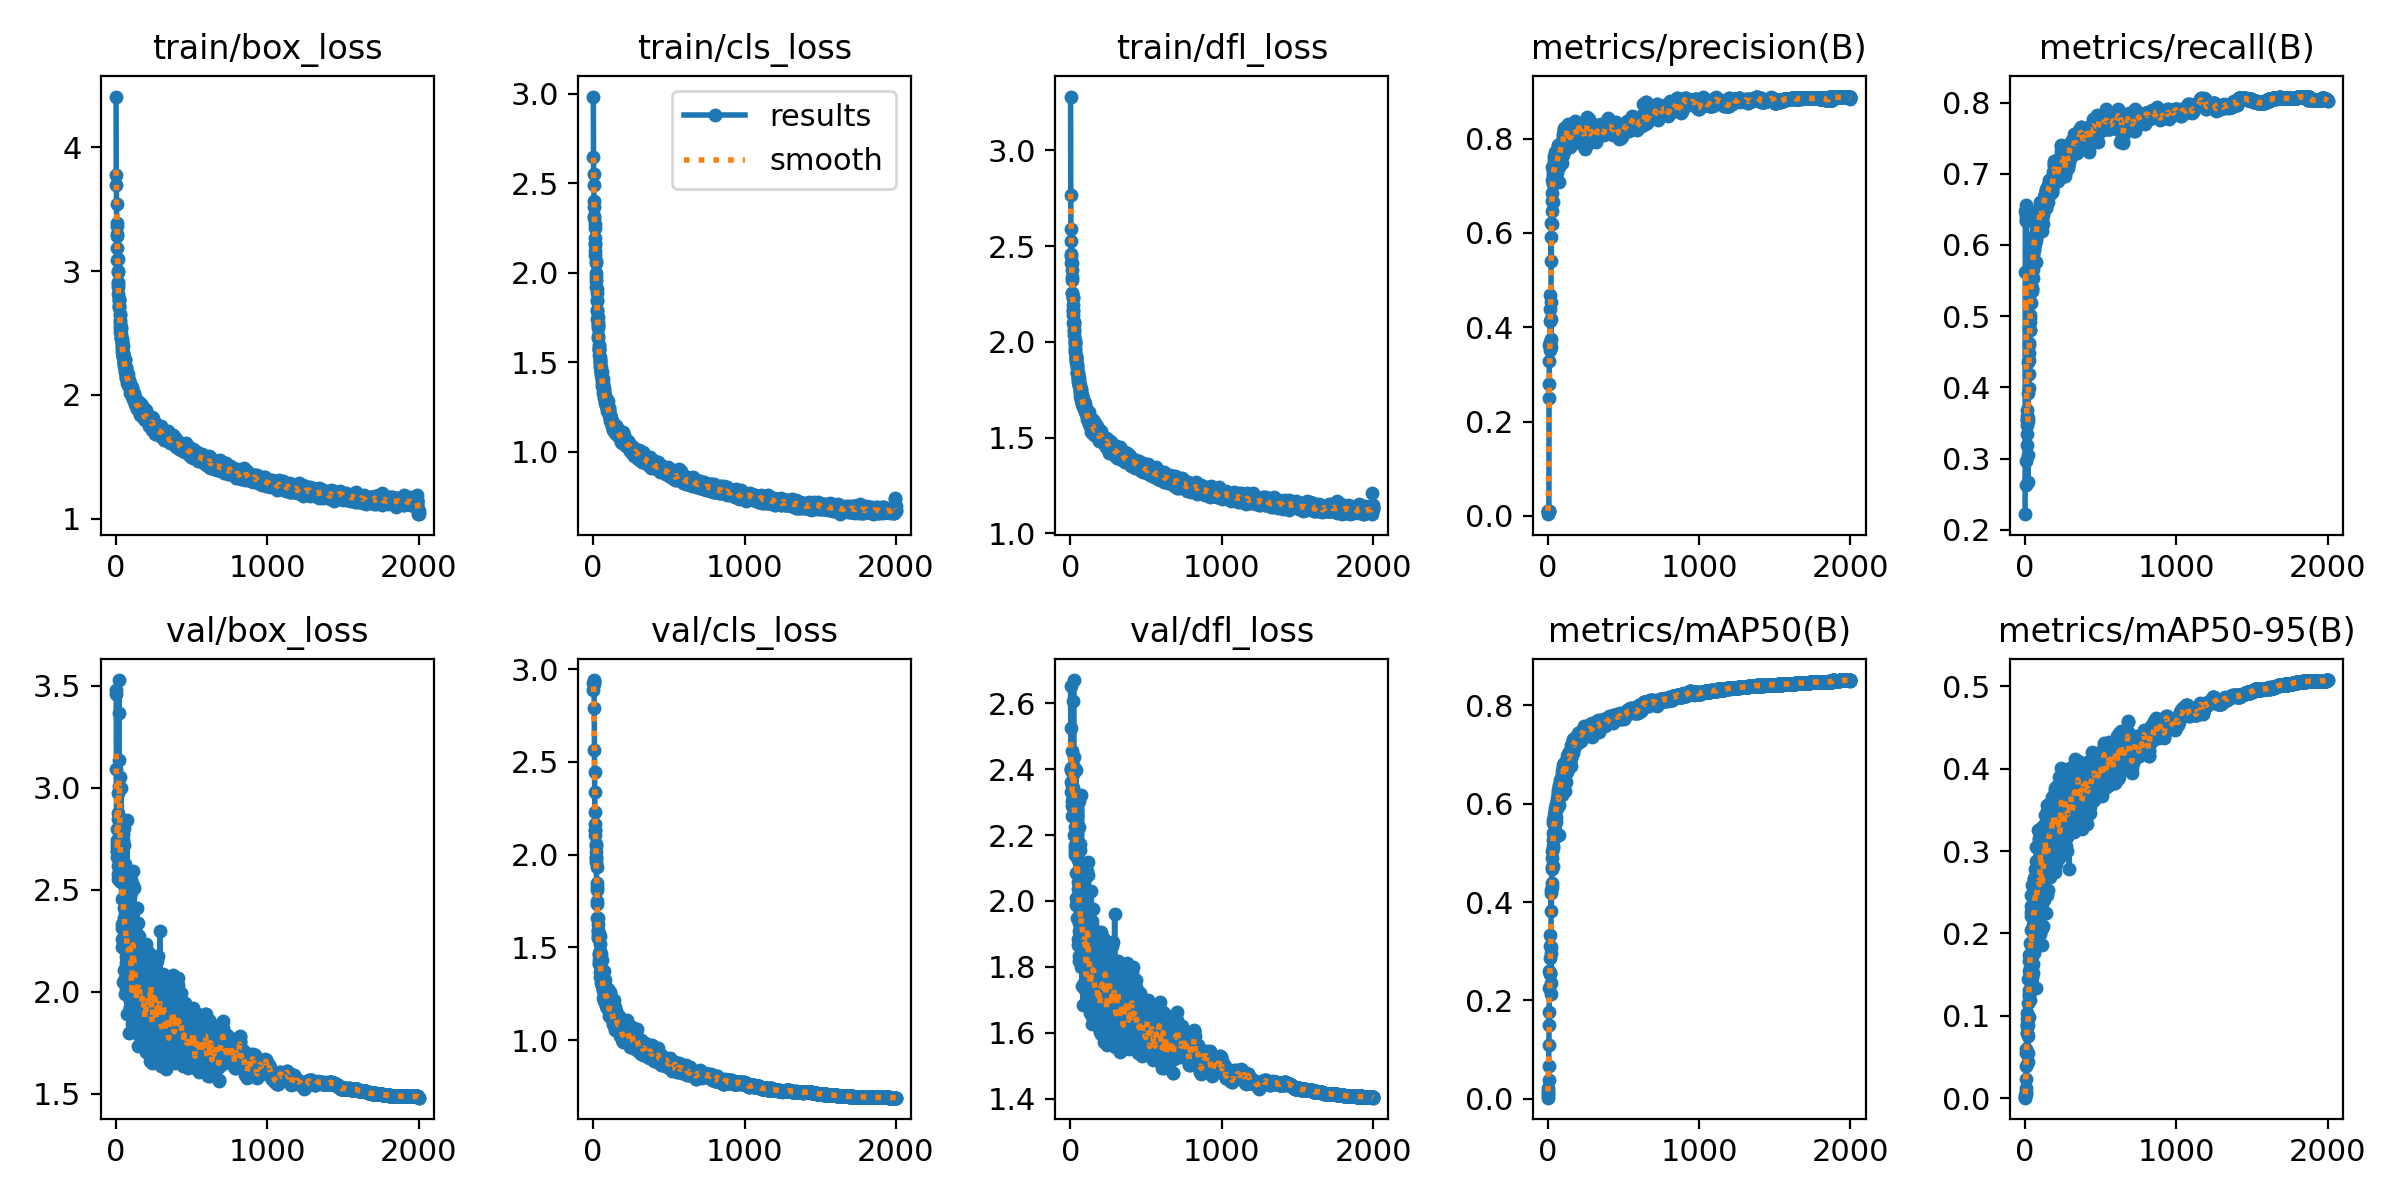

The file beside this chart, header and first rows:
epoch, time, train/box_loss, train/cls_loss, train/dfl_loss, metrics/precision(B), metrics/recall(B), metrics/mAP50(B), metrics/mAP50-95(B), val/box_loss, val/cls_loss, val/dfl_loss, lr/pg0, lr/pg1, lr/pg2
1, 13.65, 4.41, 2.984, 3.281, 0.00364, 0.2219, 0.00235, 0.00064, 3.459, 2.888, 2.652, 0.08402, 1.6e-05, 1.6e-05
2, 23.26, 3.779, 2.643, 2.766, 0.0092, 0.5614, 0.00737, 0.00165, 3.48, 2.924, 2.524, 0.06703, 3.29837e-05, 3.29837e-05
3, 32.21, 3.698, 2.551, 2.589, 0.01061, 0.6473, 0.01141, 0.00373, 3.09, 2.929, 2.396, 0.05005, 4.99505e-05, 4.99505e-05
4, 53.28, 3.54, 2.491, 2.526, 0.01076, 0.6565, 0.01598, 0.00549, 2.797, 2.938, 2.331, 0.03307, 6.69005e-05, 6.69005e-05
5, 64.06, 3.392, 2.401, 2.458, 0.01058, 0.646, 0.02298, 0.00798, 2.724, 2.941, 2.36, 0.01608, 8.38337e-05, 8.38337e-05
6, 74.15, 3.364, 2.368, 2.446, 0.01041, 0.6354, 0.0384, 0.01298, 2.711, 2.918, 2.401, 9.97525e-05, 9.97525e-05, 9.97525e-05
7, 87.74, 3.301, 2.316, 2.412, 0.0105, 0.6407, 0.0677, 0.02285, 2.689, 2.792, 2.403, 9.9703e-05, 9.9703e-05, 9.9703e-05
8, 101.3, 3.28, 2.303, 2.41, 0.01039, 0.6341, 0.1086, 0.03882, 2.745, 2.564, 2.454, 9.96535e-05, 9.96535e-05, 9.96535e-05
9, 110.3, 3.191, 2.271, 2.376, 0.251, 0.2629, 0.1492, 0.05428, 2.689, 2.446, 2.393, 9.9604e-05, 9.9604e-05, 9.9604e-05
10, 118.3, 3.091, 2.247, 2.34, 0.2807, 0.2972, 0.1767, 0.05978, 2.659, 2.336, 2.349, 9.95545e-05, 9.95545e-05, 9.95545e-05
11, 126.2, 3.094, 2.193, 2.324, 0.3276, 0.3197, 0.2261, 0.0789, 2.552, 2.23, 2.303, 9.9505e-05, 9.9505e-05, 9.9505e-05
12, 148.4, 2.99, 2.164, 2.254, 0.3619, 0.3593, 0.2599, 0.09572, 2.576, 2.133, 2.258, 9.94555e-05, 9.94555e-05, 9.94555e-05
13, 159.3, 3.003, 2.154, 2.256, 0.3526, 0.354, 0.2532, 0.08853, 2.616, 2.103, 2.286, 9.9406e-05, 9.9406e-05, 9.9406e-05
14, 167.9, 2.893, 2.123, 2.227, 0.3698, 0.3472, 0.2554, 0.08656, 2.798, 2.164, 2.335, 9.93565e-05, 9.93565e-05, 9.93565e-05
15, 177, 2.913, 2.098, 2.236, 0.3646, 0.3342, 0.2566, 0.07952, 2.976, 2.132, 2.386, 9.9307e-05, 9.9307e-05, 9.9307e-05
16, 186, 2.868, 2.064, 2.194, 0.4133, 0.354, 0.2863, 0.09066, 2.878, 2.057, 2.342, 9.92575e-05, 9.92575e-05, 9.92575e-05
17, 195.6, 2.819, 2.052, 2.164, 0.4392, 0.3686, 0.3113, 0.1034, 2.845, 2.012, 2.311, 9.9208e-05, 9.9208e-05, 9.9208e-05
18, 204.7, 2.773, 1.977, 2.159, 0.4686, 0.3925, 0.3337, 0.1157, 2.753, 1.959, 2.259, 9.91585e-05, 9.91585e-05, 9.91585e-05
19, 225.7, 2.773, 1.998, 2.138, 0.4185, 0.3527, 0.2961, 0.08848, 3.01, 1.982, 2.394, 9.9109e-05, 9.9109e-05, 9.9109e-05
20, 233.1, 2.724, 1.952, 2.098, 0.3751, 0.3051, 0.2351, 0.0547, 3.368, 2.048, 2.607, 9.90595e-05, 9.90595e-05, 9.90595e-05
21, 241.7, 2.757, 1.917, 2.103, 0.3591, 0.2668, 0.2142, 0.04378, 3.528, 1.987, 2.67, 9.901e-05, 9.901e-05, 9.901e-05
22, 250.3, 2.71, 1.908, 2.089, 0.4532, 0.3567, 0.3078, 0.07564, 3.134, 1.931, 2.437, 9.89605e-05, 9.89605e-05, 9.89605e-05
23, 258.7, 2.711, 1.885, 2.103, 0.5904, 0.4359, 0.4181, 0.1441, 2.642, 1.826, 2.2, 9.8911e-05, 9.8911e-05, 9.8911e-05
24, 272.2, 2.643, 1.847, 2.063, 0.5395, 0.3989, 0.3826, 0.09833, 3.054, 1.847, 2.407, 9.88615e-05, 9.88615e-05, 9.88615e-05
25, 286.6, 2.652, 1.841, 2.054, 0.621, 0.4188, 0.4249, 0.1267, 2.818, 1.809, 2.291, 9.8812e-05, 9.8812e-05, 9.8812e-05
26, 296, 2.606, 1.792, 2.034, 0.6189, 0.4386, 0.4309, 0.1245, 2.828, 1.747, 2.294, 9.87625e-05, 9.87625e-05, 9.87625e-05
27, 305.7, 2.568, 1.786, 1.997, 0.6462, 0.4488, 0.4393, 0.1313, 2.808, 1.732, 2.279, 9.8713e-05, 9.8713e-05, 9.8713e-05
28, 314.4, 2.505, 1.742, 1.991, 0.6852, 0.46, 0.4673, 0.1671, 2.541, 1.66, 2.149, 9.86635e-05, 9.86635e-05, 9.86635e-05
29, 323.5, 2.586, 1.751, 2.008, 0.6679, 0.4622, 0.4719, 0.1541, 2.712, 1.657, 2.223, 9.8614e-05, 9.8614e-05, 9.8614e-05
30, 333, 2.541, 1.724, 1.968, 0.7395, 0.4822, 0.5031, 0.1735, 2.568, 1.571, 2.162, 9.85645e-05, 9.85645e-05, 9.85645e-05
31, 342.1, 2.533, 1.705, 1.99, 0.7122, 0.4808, 0.4899, 0.1729, 2.577, 1.592, 2.168, 9.8515e-05, 9.8515e-05, 9.8515e-05
32, 351.4, 2.551, 1.707, 1.956, 0.73, 0.4914, 0.5103, 0.1674, 2.657, 1.555, 2.201, 9.84655e-05, 9.84655e-05, 9.84655e-05
33, 358.7, 2.489, 1.69, 1.944, 0.7221, 0.5011, 0.5253, 0.188, 2.538, 1.55, 2.138, 9.8416e-05, 9.8416e-05, 9.8416e-05
34, 369, 2.463, 1.635, 1.923, 0.7046, 0.4979, 0.5139, 0.1562, 2.754, 1.59, 2.274, 9.83665e-05, 9.83665e-05, 9.83665e-05
35, 377.5, 2.467, 1.644, 1.925, 0.665, 0.4808, 0.4739, 0.1193, 2.998, 1.624, 2.397, 9.8317e-05, 9.8317e-05, 9.8317e-05
36, 385.2, 2.45, 1.597, 1.911, 0.7124, 0.5218, 0.5397, 0.1582, 2.74, 1.572, 2.245, 9.82675e-05, 9.82675e-05, 9.82675e-05
37, 394.7, 2.448, 1.585, 1.923, 0.736, 0.539, 0.5619, 0.2042, 2.455, 1.461, 2.085, 9.8218e-05, 9.8218e-05, 9.8218e-05
38, 419.9, 2.414, 1.572, 1.9, 0.742, 0.5376, 0.5665, 0.2327, 2.259, 1.41, 1.987, 9.81685e-05, 9.81685e-05, 9.81685e-05
39, 430, 2.437, 1.573, 1.915, 0.7107, 0.5192, 0.5317, 0.1644, 2.676, 1.469, 2.193, 9.8119e-05, 9.8119e-05, 9.8119e-05
40, 437.4, 2.42, 1.569, 1.894, 0.7308, 0.5575, 0.5681, 0.2216, 2.311, 1.415, 2.01, 9.80695e-05, 9.80695e-05, 9.80695e-05
41, 444.5, 2.381, 1.538, 1.884, 0.7485, 0.5588, 0.5683, 0.2257, 2.332, 1.432, 2.001, 9.802e-05, 9.802e-05, 9.802e-05
42, 453.2, 2.384, 1.51, 1.875, 0.7628, 0.5416, 0.5765, 0.2471, 2.219, 1.369, 1.948, 9.79705e-05, 9.79705e-05, 9.79705e-05
43, 461.4, 2.344, 1.493, 1.844, 0.756, 0.5429, 0.5711, 0.1856, 2.603, 1.432, 2.148, 9.7921e-05, 9.7921e-05, 9.7921e-05
44, 469, 2.337, 1.499, 1.835, 0.7095, 0.539, 0.5372, 0.1588, 2.742, 1.562, 2.257, 9.78715e-05, 9.78715e-05, 9.78715e-05
45, 476.3, 2.332, 1.474, 1.837, 0.7119, 0.535, 0.5319, 0.1527, 2.773, 1.519, 2.259, 9.7822e-05, 9.7822e-05, 9.7822e-05
46, 483.7, 2.398, 1.53, 1.865, 0.7164, 0.5376, 0.5328, 0.1468, 2.793, 1.478, 2.274, 9.77725e-05, 9.77725e-05, 9.77725e-05
47, 491.1, 2.336, 1.511, 1.837, 0.7391, 0.5812, 0.585, 0.2582, 2.047, 1.339, 1.866, 9.7723e-05, 9.7723e-05, 9.7723e-05
48, 503.1, 2.325, 1.481, 1.837, 0.751, 0.5614, 0.5661, 0.183, 2.585, 1.407, 2.124, 9.76735e-05, 9.76735e-05, 9.76735e-05
49, 510.2, 2.305, 1.472, 1.815, 0.7587, 0.5694, 0.583, 0.2054, 2.46, 1.364, 2.058, 9.7624e-05, 9.7624e-05, 9.7624e-05
50, 522, 2.306, 1.451, 1.803, 0.7611, 0.576, 0.5832, 0.2291, 2.314, 1.347, 1.984, 9.75745e-05, 9.75745e-05, 9.75745e-05
51, 530.6, 2.255, 1.437, 1.791, 0.7713, 0.5748, 0.5913, 0.2208, 2.361, 1.363, 2.003, 9.7525e-05, 9.7525e-05, 9.7525e-05
52, 548.6, 2.261, 1.444, 1.814, 0.7457, 0.5888, 0.594, 0.2588, 2.108, 1.307, 1.884, 9.74755e-05, 9.74755e-05, 9.74755e-05
53, 557.9, 2.281, 1.448, 1.811, 0.752, 0.5812, 0.5914, 0.2103, 2.41, 1.34, 2.036, 9.7426e-05, 9.7426e-05, 9.7426e-05
54, 565.8, 2.268, 1.43, 1.791, 0.7338, 0.5535, 0.5624, 0.1521, 2.805, 1.461, 2.303, 9.73765e-05, 9.73765e-05, 9.73765e-05
55, 573.1, 2.237, 1.418, 1.779, 0.7518, 0.5878, 0.6002, 0.2428, 2.24, 1.327, 1.933, 9.7327e-05, 9.7327e-05, 9.7327e-05
56, 589.1, 2.253, 1.41, 1.775, 0.7435, 0.5667, 0.5735, 0.1623, 2.718, 1.429, 2.225, 9.72775e-05, 9.72775e-05, 9.72775e-05
57, 598.1, 2.285, 1.443, 1.813, 0.7421, 0.5958, 0.5909, 0.266, 1.99, 1.292, 1.819, 9.7228e-05, 9.7228e-05, 9.7228e-05
58, 606.6, 2.225, 1.408, 1.768, 0.7557, 0.5984, 0.5968, 0.2467, 2.205, 1.304, 1.909, 9.71785e-05, 9.71785e-05, 9.71785e-05
59, 613.8, 2.288, 1.403, 1.798, 0.7479, 0.6115, 0.5992, 0.2669, 2.066, 1.303, 1.834, 9.7129e-05, 9.7129e-05, 9.7129e-05
60, 624, 2.227, 1.383, 1.764, 0.7509, 0.6077, 0.5975, 0.2137, 2.409, 1.329, 2.034, 9.70795e-05, 9.70795e-05, 9.70795e-05
... 1,940 more rows
